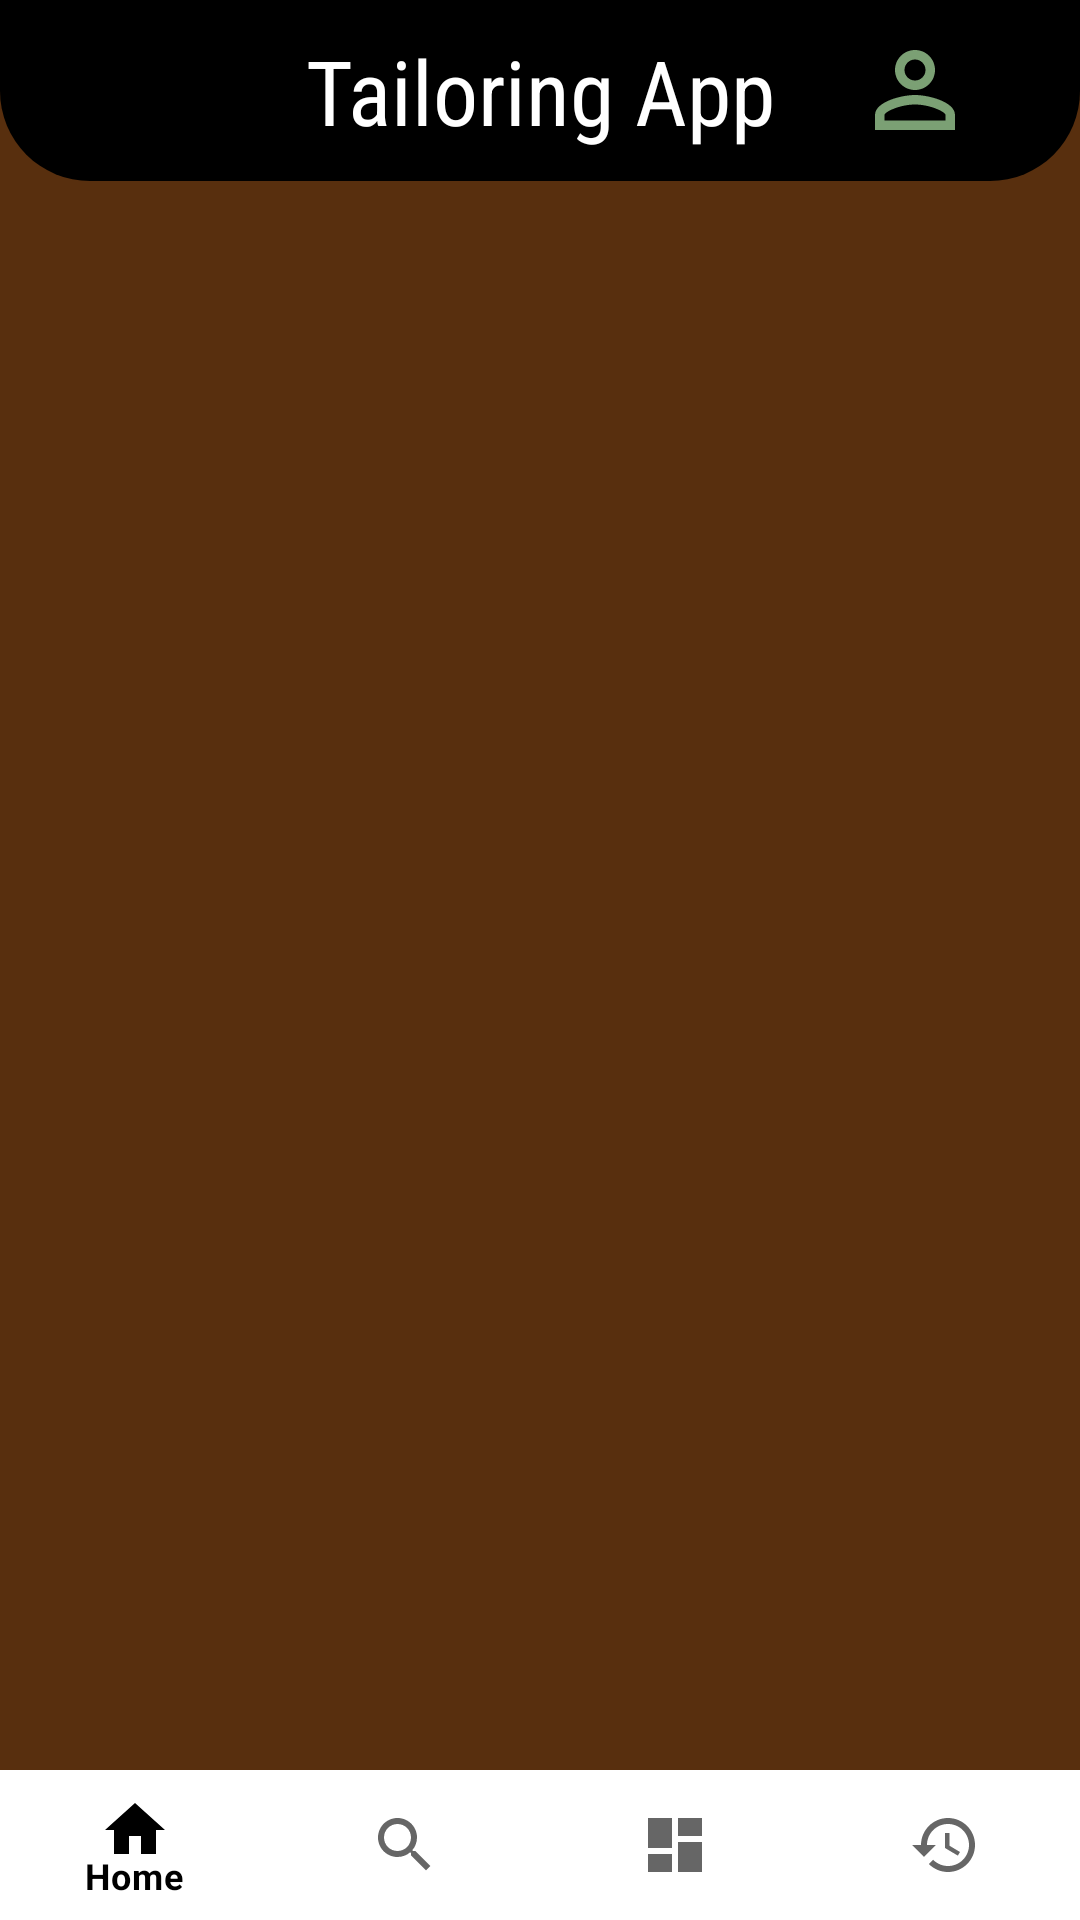

This screen was rendered from an Android layout file. Write that file and the resources it references.
<!-- AndroidManifest.xml: application theme Theme.Tailering1 -->
<!-- res/layout/activity_main.xml -->
<?xml version="1.0" encoding="utf-8"?>
<RelativeLayout xmlns:android="http://schemas.android.com/apk/res/android"
    xmlns:app="http://schemas.android.com/apk/res-auto"
    xmlns:tools="http://schemas.android.com/tools"
    android:layout_width="match_parent"
    android:layout_height="match_parent"
    tools:context=".MainActivity"
    android:background="@color/prime1"
    android:id="@+id/relative"
    >

    <RelativeLayout
        android:layout_width="match_parent"
        android:layout_height="wrap_content"
        android:background="@drawable/shape"
        android:padding="5dp"
        android:id="@+id/relative1"
        >


        <TextView
            android:layout_width="match_parent"
            android:layout_height="wrap_content"
            android:fontFamily="sans-serif-condensed"
            android:gravity="center"
            android:padding="5dp"
            android:text="Tailoring App"
            android:textColor="@color/white"
            android:textSize="30dp"


            >

        </TextView>

        <ImageView
            android:id="@+id/imgperson"
            android:layout_width="40dp"
            android:layout_height="40dp"
            android:layout_alignParentEnd="true"
            android:layout_centerVertical="true"
            android:layout_marginEnd="30dp"
            android:src="@drawable/ic_baseline_person_outline_24">

        </ImageView>




    </RelativeLayout>

    <RelativeLayout
        android:id="@+id/relative2"
        android:layout_width="match_parent"
        android:layout_height="match_parent"
        android:layout_above="@id/relative3"
        android:layout_below="@id/relative1">

    </RelativeLayout>

    <RelativeLayout
        android:id="@+id/relative3"
        android:layout_width="match_parent"
        android:layout_height="50dp"
        android:layout_alignParentBottom="true">

        <com.google.android.material.bottomnavigation.BottomNavigationView
            android:id="@+id/btmview"
            android:layout_width="match_parent"
            android:layout_height="50dp"
            android:layout_alignParentBottom="true"
            android:outlineAmbientShadowColor="@color/black"
            app:menu="@menu/btmnevig">


        </com.google.android.material.bottomnavigation.BottomNavigationView>
    </RelativeLayout>

</RelativeLayout>
<!-- resources referenced by this layout -->
<resources>
  <color name="black">#FF000000</color>
  <color name="prime1">#582F0E</color>
  <color name="white">#FFFFFFFF</color>
  <!-- drawable ic_baseline_person_outline_24 (drawable) -->
  <vector android:height="30dp" android:tint="#7BA074"
      android:viewportHeight="24" android:viewportWidth="24"
      android:width="30dp" xmlns:android="http://schemas.android.com/apk/res/android">
      <path android:fillColor="@android:color/white" android:pathData="M12,5.9c1.16,0 2.1,0.94 2.1,2.1s-0.94,2.1 -2.1,2.1S9.9,9.16 9.9,8s0.94,-2.1 2.1,-2.1m0,9c2.97,0 6.1,1.46 6.1,2.1v1.1L5.9,18.1L5.9,17c0,-0.64 3.13,-2.1 6.1,-2.1M12,4C9.79,4 8,5.79 8,8s1.79,4 4,4 4,-1.79 4,-4 -1.79,-4 -4,-4zM12,13c-2.67,0 -8,1.34 -8,4v3h16v-3c0,-2.66 -5.33,-4 -8,-4z"/>
  </vector>
  <!-- drawable shape (drawable) -->
  <?xml version="1.0" encoding="utf-8"?>
  <shape xmlns:android="http://schemas.android.com/apk/res/android">
  
      <solid
          android:color="@color/black"
          >
  
      </solid>
      <corners
          android:bottomRightRadius="30dp"
          android:bottomLeftRadius="30dp">
      </corners>
  
  </shape>
  <style name="Theme.Tailering1" parent="Theme.MaterialComponents.Light.NoActionBar">
          
          <item name="colorPrimary">@color/black</item>
          <item name="colorPrimaryVariant">@color/black</item>
          <item name="colorOnPrimary">@color/white</item>
          
          <item name="colorSecondary">@color/teal_200</item>
          <item name="colorSecondaryVariant">@color/teal_700</item>
          <item name="colorOnSecondary">@color/prime1</item>
          
          <item name="android:statusBarColor" tools:targetApi="l">?attr/colorPrimaryVariant</item>
          
      </style>
  <color name="teal_200">#FF03DAC5</color>
  <color name="teal_700">#FF018786</color>
</resources>
